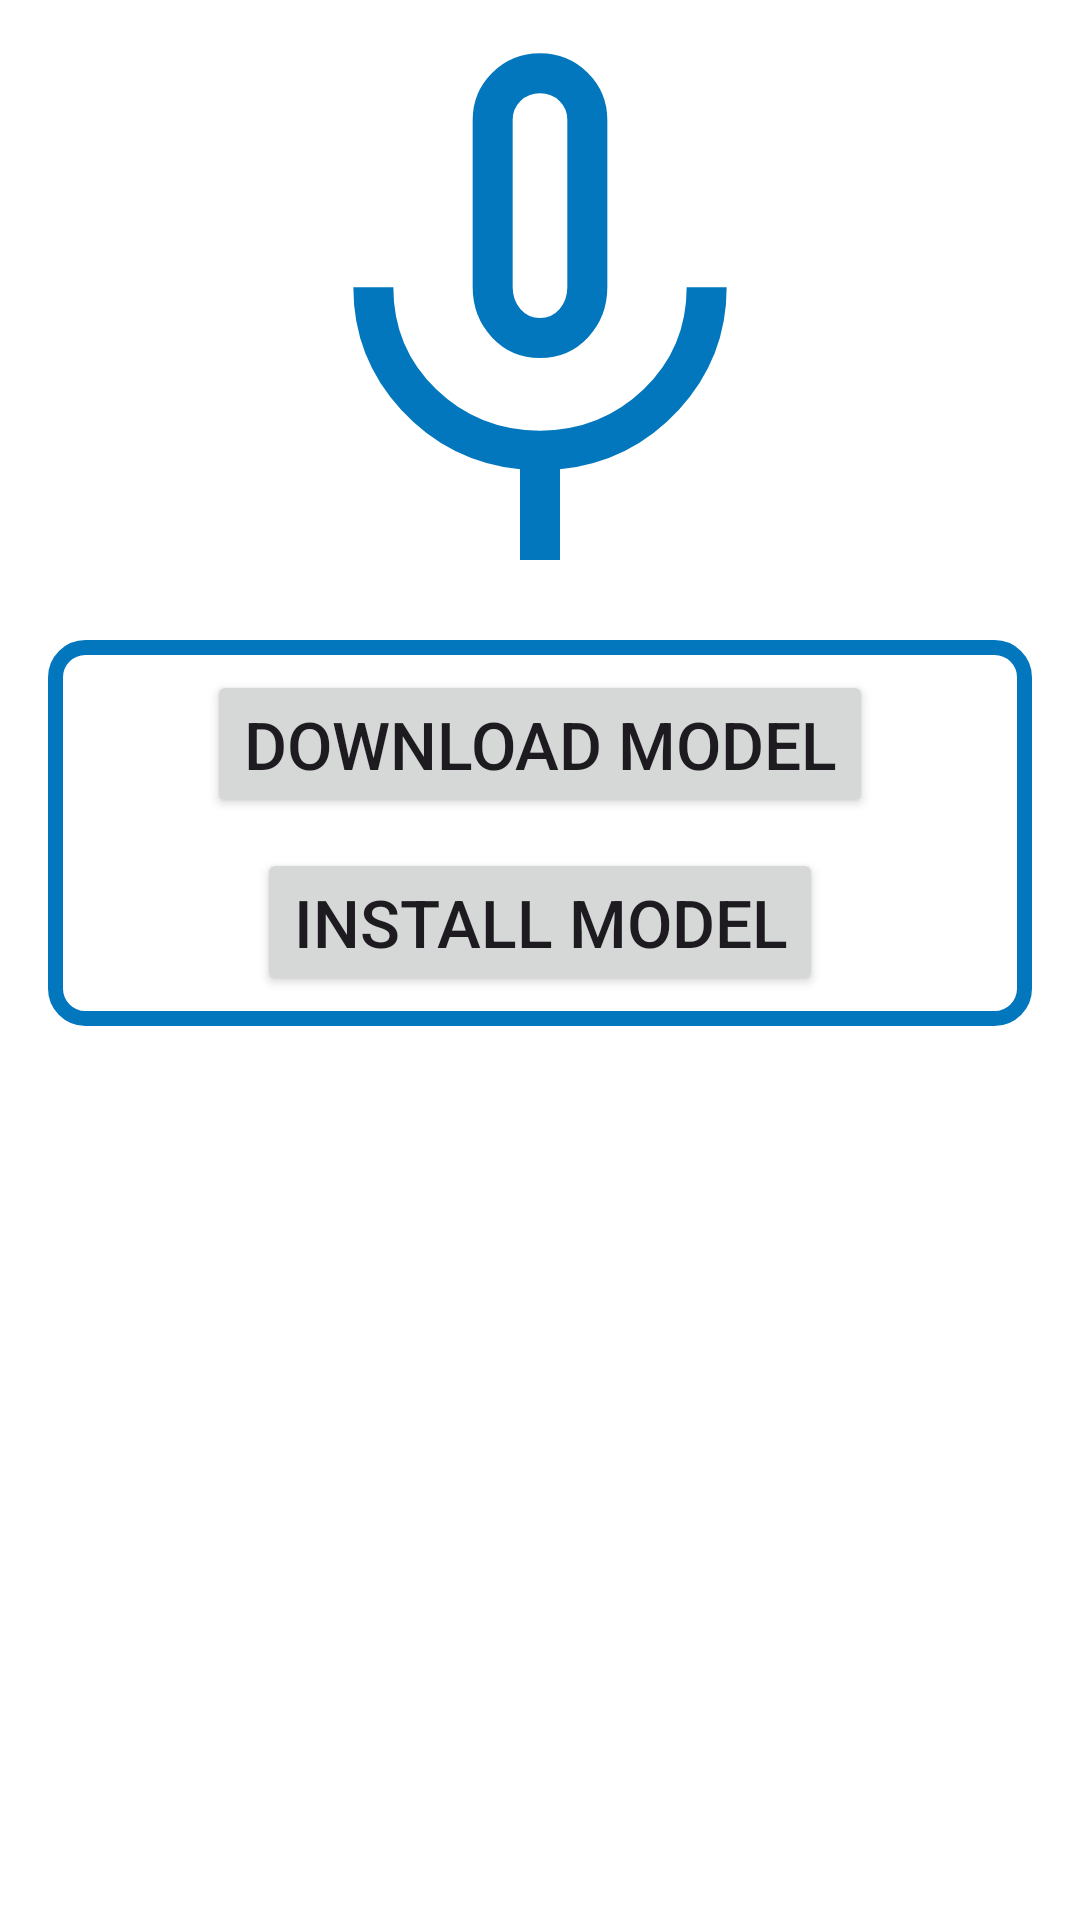

Reconstruct the res/layout file that produces this screen, plus the resources it refers to.
<!-- AndroidManifest.xml: application theme Theme.Whisper.NoActionBar -->
<!-- res/layout/activity_download.xml -->
<androidx.coordinatorlayout.widget.CoordinatorLayout xmlns:android="http://schemas.android.com/apk/res/android"
    xmlns:tools="http://schemas.android.com/tools"
    android:layout_width="match_parent"
    android:layout_height="match_parent"
    android:keepScreenOn="true"
    android:fitsSystemWindows="true"
    tools:context=".SetupActivity">

    <LinearLayout
        android:layout_width="match_parent"
        android:layout_height="match_parent"
        android:orientation="vertical">

        <ImageView
            android:id="@+id/icon"
            android:layout_width="match_parent"
            android:layout_height="0dp"
            android:layout_weight="2"
            android:foregroundGravity="top"
            android:focusableInTouchMode="true"
            android:focusable="true"
            android:src="@drawable/mic_dark_48dp" />
        <LinearLayout
            android:layout_width="match_parent"
            android:layout_height="0dp"
            android:orientation="vertical"
            android:layout_weight="4">

            <LinearLayout
                android:layout_width="match_parent"
                android:layout_height="wrap_content"
                android:layout_marginStart="16dp"
                android:layout_marginEnd="16dp"
                android:orientation="vertical"
                android:background="@drawable/rounded_button_frame"
                android:gravity="center_horizontal">

                <Button
                    android:id="@+id/download_button"
                    android:layout_marginTop="10dp"
                    android:layout_marginBottom="10dp"
                    android:layout_width="wrap_content"
                    android:layout_height="wrap_content"
                    android:gravity="center"
                    android:textSize="22dp"
                    android:text="@string/download_model"
                    android:onClick="downloadModel"/>

                <Button
                    android:id="@+id/install_button"
                    android:layout_marginBottom="10dp"
                    android:layout_width="wrap_content"
                    android:layout_height="wrap_content"
                    android:gravity="center"
                    android:textSize="22dp"
                    android:text="@string/install_model"
                    android:onClick="installModel"/>

                <TextView
                    android:id="@+id/extracted_file"
                    android:layout_width="wrap_content"
                    android:layout_height="wrap_content"
                    android:visibility="gone"
                    android:gravity="center" />

                <ProgressBar
                    android:id="@+id/progress_bar"
                    style="?android:attr/progressBarStyleHorizontal"
                    android:visibility="gone"
                    android:layout_width="match_parent"
                    android:layout_height="20dp"
                    android:layout_marginStart="12dp"
                    android:layout_marginTop="16dp"
                    android:layout_marginEnd="16dp"
                    android:layout_marginBottom="16dp"
                    android:progressTint="@color/brandSky" />

            </LinearLayout>
            <Button
                android:id="@+id/button_start"
                android:layout_width="wrap_content"
                android:layout_height="wrap_content"
                android:layout_marginTop="10dp"
                android:layout_gravity="center_horizontal"
                android:text="@string/start"
                android:visibility="gone"
                android:textSize="22dp"
                android:textAllCaps="true"
                android:onClick="startMain"/>
        </LinearLayout>

    </LinearLayout>
</androidx.coordinatorlayout.widget.CoordinatorLayout>
<!-- resources referenced by this layout -->
<resources>
  <color name="brandSky">#0277BD</color>
  <!-- drawable mic_dark_48dp (drawable) -->
  <vector xmlns:android="http://schemas.android.com/apk/res/android"
      android:width="48dp"
      android:height="48dp"
      android:viewportWidth="960"
      android:viewportHeight="960">
    <path
        android:pathData="M480,537q-43,0 -72,-30.92 -29,-30.91 -29,-75.08v-251q0,-41.67 29.44,-70.83Q437.88,80 479.94,80t71.56,29.17Q581,138.33 581,180v251q0,44.17 -29,75.08Q523,537 480,537ZM480,309ZM450,840v-136q-106,-11 -178,-89t-72,-184h60q0,91 64.29,153t155.5,62q91.21,0 155.71,-62Q700,522 700,431h60q0,106 -72,184t-178,89v136h-60ZM480,477q18,0 29.5,-13.5T521,431v-251q0,-17 -11.79,-28.5T480,140q-17.42,0 -29.21,11.5T439,180v251q0,19 11.5,32.5T480,477Z"
        android:fillColor="@color/brandSky"/>
  </vector>
  <!-- drawable rounded_button_frame (drawable) -->
  <shape xmlns:android="http://schemas.android.com/apk/res/android">
      <stroke android:width="5dp"/>
      <stroke android:color="@color/brandSky" />
      <corners android:radius="10dp" />
  </shape>
  <string name="download_model">Download Model</string>
  <string name="install_model">Install model</string>
  <string name="start">START</string>
  <style name="Theme.Whisper.NoActionBar" parent="Theme.Whisper.Base" />
  <style name="Theme.Whisper.Base" parent="Theme.Material3.DayNight.NoActionBar">
          <item name="colorPrimary">@color/m3Primary</item>
          <item name="colorOnPrimary">@color/m3OnPrimary</item>
          <item name="colorPrimaryContainer">@color/m3PrimaryContainer</item>
          <item name="colorOnPrimaryContainer">@color/m3OnPrimaryContainer</item>
          <item name="colorSecondary">@color/m3Secondary</item>
          <item name="colorOnSecondary">@color/m3OnSecondary</item>
          <item name="colorSecondaryContainer">@color/m3SecondaryContainer</item>
          <item name="colorOnSecondaryContainer">@color/m3OnSecondaryContainer</item>
          <item name="colorTertiary">@color/m3Secondary</item>
          <item name="android:colorBackground">@color/windowBackground</item>
          <item name="colorSurface">@color/m3Surface</item>
          <item name="colorSurfaceContainer">@color/m3SurfaceContainer</item>
          <item name="colorSurfaceContainerHigh">@color/m3SurfaceContainer</item>
          <item name="colorSurfaceContainerHighest">@color/m3SurfaceContainer</item>
          <item name="colorOnSurface">@color/m3OnSurface</item>
          <item name="colorOnSurfaceVariant">@color/m3OnSurfaceVariant</item>
          <item name="colorOutline">@color/m3Outline</item>
          <item name="android:windowBackground">@color/windowBackground</item>
          <item name="android:statusBarColor">@color/windowBackground</item>
          <item name="android:navigationBarColor">@color/windowBackground</item>
          <item name="android:windowLightStatusBar">@bool/lightSystemBars</item>
          <item name="android:windowLightNavigationBar">@bool/lightSystemBars</item>
      </style>
  <color name="m3Primary">#0277BD</color>
  <color name="m3OnPrimary">#FFFFFF</color>
  <color name="m3PrimaryContainer">#B3E5FC</color>
  <color name="m3OnPrimaryContainer">#01395C</color>
  <color name="m3Secondary">#E65100</color>
  <color name="m3OnSecondary">#FFFFFF</color>
  <color name="m3SecondaryContainer">#FFE0B2</color>
  <color name="m3OnSecondaryContainer">#4A1F00</color>
  <color name="windowBackground">#FFFFFF</color>
  <color name="m3Surface">#FFFFFF</color>
  <color name="m3SurfaceContainer">#F0F9FF</color>
  <color name="m3OnSurface">#0B1D3A</color>
  <color name="m3OnSurfaceVariant">#37506B</color>
  <color name="m3Outline">#7E9AB0</color>
</resources>
